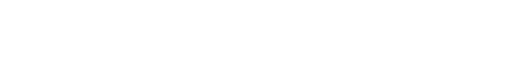
t = 0.00 s
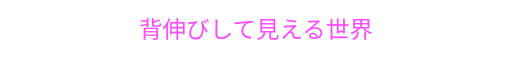
t = 1.92 s
t = 4.06 s: frame unchanged from t = 1.92 s, image omitted
t = 5.84 s: frame unchanged from t = 0.00 s, image omitted
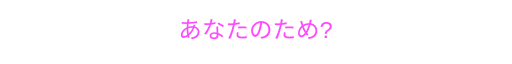
t = 7.76 s
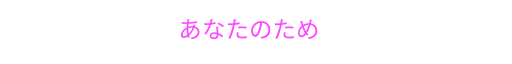
t = 10.00 s

The animated SVG that drew these frames (rendered in a browser with its animation timeline set to each time). Animation: 9 SMIL elements (animate=9); frames cover the first 10.00 s.

<!-- https://github.com/DenverCoder1/readme-typing-svg/ -->
<svg xmlns='http://www.w3.org/2000/svg'
    xmlns:xlink='http://www.w3.org/1999/xlink'
    viewBox='0 0 435 50'
    style='background-color: #00000000;'
    width='435px' height='50px'>

    
                                <path id='path0'>
                            <!-- Single line -->
                                <animate id='d0' attributeName='d' begin='0s;d8.end'
                    dur='5200ms' fill='remove'
                    values='m0,25 h0 ; m0,25 h435 ; m0,25 h435 ; m0,25 h0' keyTimes='0;0.49230769230769;0.87692307692308;1' />
                    </path>
    <text font-family='"Rampart One ", monospace' fill='#FD4AFF' font-size='20'
        dominant-baseline='middle'
        x='50%' text-anchor='middle'
        letter-spacing='normal'>
        <textPath xlink:href='#path0'>
            背伸びして見える世界
        </textPath>
    </text>
                <path id='path1'>
                            <!-- Single line -->
                                <animate id='d1' attributeName='d' begin='d0.end'
                    dur='5200ms' fill='remove'
                    values='m0,25 h0 ; m0,25 h435 ; m0,25 h435 ; m0,25 h0' keyTimes='0;0.49230769230769;0.87692307692308;1' />
                    </path>
    <text font-family='"Rampart One ", monospace' fill='#FD4AFF' font-size='20'
        dominant-baseline='middle'
        x='50%' text-anchor='middle'
        letter-spacing='normal'>
        <textPath xlink:href='#path1'>
            あなたのため?
        </textPath>
    </text>
                <path id='path2'>
                            <!-- Single line -->
                                <animate id='d2' attributeName='d' begin='d1.end'
                    dur='5200ms' fill='remove'
                    values='m0,25 h0 ; m0,25 h435 ; m0,25 h435 ; m0,25 h0' keyTimes='0;0.49230769230769;0.87692307692308;1' />
                    </path>
    <text font-family='"Rampart One ", monospace' fill='#FD4AFF' font-size='20'
        dominant-baseline='middle'
        x='50%' text-anchor='middle'
        letter-spacing='normal'>
        <textPath xlink:href='#path2'>
            自分のため?
        </textPath>
    </text>
                <path id='path3'>
                            <!-- Single line -->
                                <animate id='d3' attributeName='d' begin='d2.end'
                    dur='5200ms' fill='remove'
                    values='m0,25 h0 ; m0,25 h435 ; m0,25 h435 ; m0,25 h0' keyTimes='0;0.49230769230769;0.87692307692308;1' />
                    </path>
    <text font-family='"Rampart One ", monospace' fill='#FD4AFF' font-size='20'
        dominant-baseline='middle'
        x='50%' text-anchor='middle'
        letter-spacing='normal'>
        <textPath xlink:href='#path3'>
            まだ分からない   感情の裏側
        </textPath>
    </text>
                <path id='path4'>
                            <!-- Single line -->
                                <animate id='d4' attributeName='d' begin='d3.end'
                    dur='5200ms' fill='remove'
                    values='m0,25 h0 ; m0,25 h435 ; m0,25 h435 ; m0,25 h0' keyTimes='0;0.49230769230769;0.87692307692308;1' />
                    </path>
    <text font-family='"Rampart One ", monospace' fill='#FD4AFF' font-size='20'
        dominant-baseline='middle'
        x='50%' text-anchor='middle'
        letter-spacing='normal'>
        <textPath xlink:href='#path4'>
            壊したい   壊してしまいたい
        </textPath>
    </text>
                <path id='path5'>
                            <!-- Single line -->
                                <animate id='d5' attributeName='d' begin='d4.end'
                    dur='5200ms' fill='remove'
                    values='m0,25 h0 ; m0,25 h435 ; m0,25 h435 ; m0,25 h0' keyTimes='0;0.49230769230769;0.87692307692308;1' />
                    </path>
    <text font-family='"Rampart One ", monospace' fill='#FD4AFF' font-size='20'
        dominant-baseline='middle'
        x='50%' text-anchor='middle'
        letter-spacing='normal'>
        <textPath xlink:href='#path5'>
            戻れないのなら
        </textPath>
    </text>
                <path id='path6'>
                            <!-- Single line -->
                                <animate id='d6' attributeName='d' begin='d5.end'
                    dur='5200ms' fill='remove'
                    values='m0,25 h0 ; m0,25 h435 ; m0,25 h435 ; m0,25 h0' keyTimes='0;0.49230769230769;0.87692307692308;1' />
                    </path>
    <text font-family='"Rampart One ", monospace' fill='#FD4AFF' font-size='20'
        dominant-baseline='middle'
        x='50%' text-anchor='middle'
        letter-spacing='normal'>
        <textPath xlink:href='#path6'>
            尚更強く抱きしめていたい
        </textPath>
    </text>
                <path id='path7'>
                            <!-- Single line -->
                                <animate id='d7' attributeName='d' begin='d6.end'
                    dur='5200ms' fill='remove'
                    values='m0,25 h0 ; m0,25 h435 ; m0,25 h435 ; m0,25 h0' keyTimes='0;0.49230769230769;0.87692307692308;1' />
                    </path>
    <text font-family='"Rampart One ", monospace' fill='#FD4AFF' font-size='20'
        dominant-baseline='middle'
        x='50%' text-anchor='middle'
        letter-spacing='normal'>
        <textPath xlink:href='#path7'>
            離れない優しさを消し去っても
        </textPath>
    </text>
                <path id='path8'>
                            <!-- Single line -->
                                <animate id='d8' attributeName='d' begin='d7.end'
                    dur='5200ms' fill='remove'
                    values='m0,25 h0 ; m0,25 h435 ; m0,25 h435 ; m0,25 h0' keyTimes='0;0.49230769230769;0.87692307692308;1' />
                    </path>
    <text font-family='"Rampart One ", monospace' fill='#FD4AFF' font-size='20'
        dominant-baseline='middle'
        x='50%' text-anchor='middle'
        letter-spacing='normal'>
        <textPath xlink:href='#path8'>
            悲しいくらい 溢れ出る思い
        </textPath>
    </text>
</svg>
